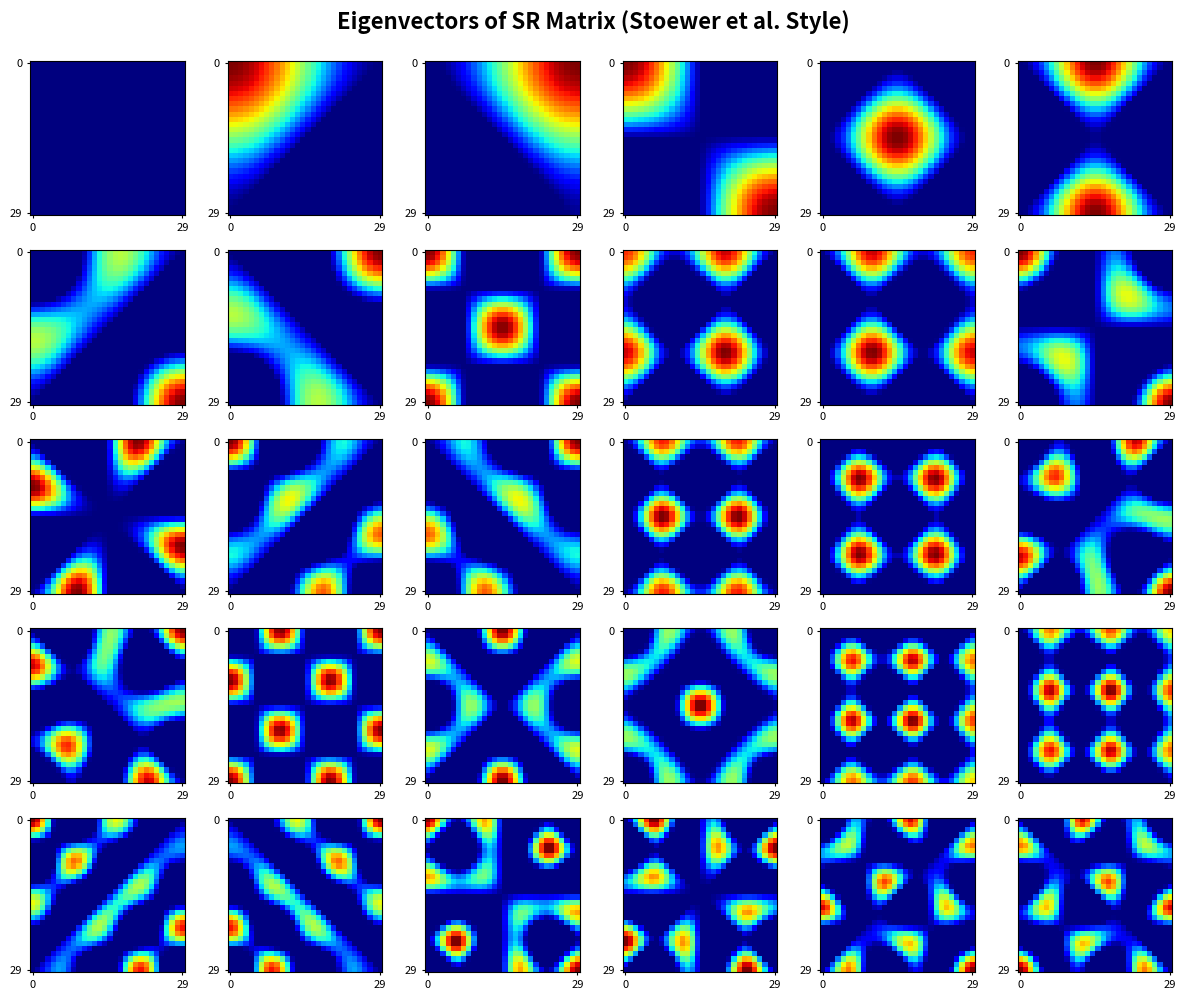
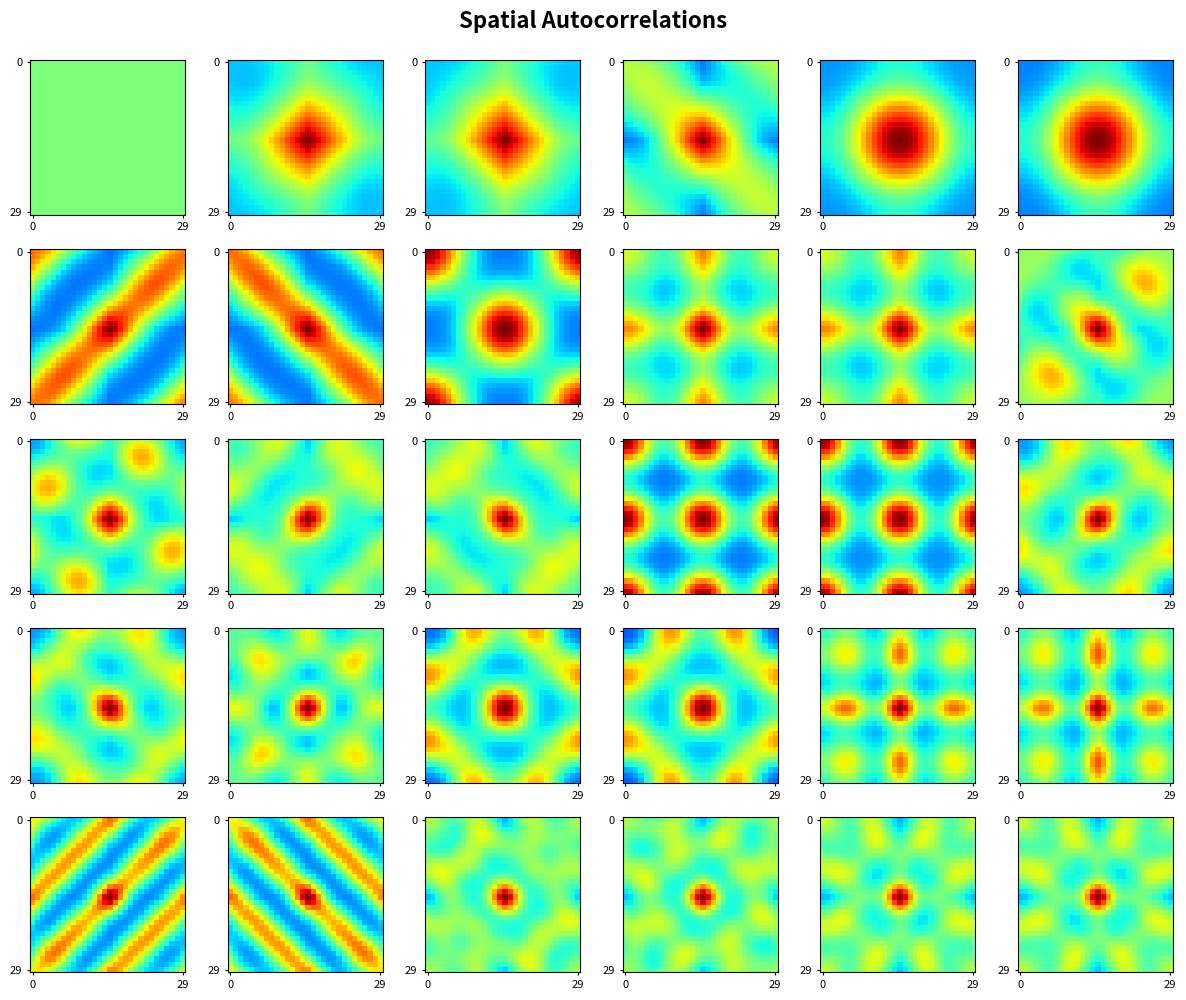

Here is the Python script that generated these plots, in order:

import numpy as np
import matplotlib.pyplot as plt
from scipy.ndimage import gaussian_filter
import warnings
warnings.filterwarnings('ignore')

# ============================================================================
# CONFIGURATION
# ============================================================================

GRID_SIZE = 30          # 10x10 grid (100 states) like Stoewer paper
GAMMA = 0.9             # Discount factor
N_EIGENVECTORS = 30     # Show all 30 like Stoewer
SMOOTHING_SIGMA = 0.3   # Minimal smoothing

# ============================================================================
# HELPER FUNCTIONS
# ============================================================================

def state_to_coords(state, grid_size):
    """Convert 1D state index to 2D (x, y) coordinates."""
    x = state % grid_size
    y = state // grid_size
    return x, y

def coords_to_state(x, y, grid_size):
    """Convert 2D (x, y) coordinates to 1D state index."""
    return y * grid_size + x

def get_neighbors(state, grid_size):
    """Get valid neighboring states (4-connected grid)."""
    x, y = state_to_coords(state, grid_size)
    neighbors = []
    
    for dx, dy in [(0, 1), (0, -1), (1, 0), (-1, 0)]:
        nx, ny = x + dx, y + dy
        if 0 <= nx < grid_size and 0 <= ny < grid_size:
            neighbors.append(coords_to_state(nx, ny, grid_size))
    
    return neighbors

# ============================================================================
# SUCCESSOR REPRESENTATION
# ============================================================================

def compute_transition_matrix(grid_size):
    """Compute transition matrix for uniform random walk."""
    n_states = grid_size * grid_size
    T = np.zeros((n_states, n_states))
    
    for state in range(n_states):
        neighbors = get_neighbors(state, grid_size)
        n_neighbors = len(neighbors)
        for neighbor in neighbors:
            T[state, neighbor] = 1.0 / n_neighbors
    
    return T

def compute_successor_representation(T, gamma):
    """Compute SR matrix: M = (I - gamma * T)^(-1)"""
    n_states = T.shape[0]
    I = np.eye(n_states)
    M = np.linalg.inv(I - gamma * T)
    return M

def extract_grid_cells(M, n_eigenvectors):
    """Extract eigenvectors sorted by eigenvalue magnitude."""
    eigenvalues, eigenvectors = np.linalg.eig(M)
    
    # Sort by eigenvalue magnitude
    idx = np.argsort(np.abs(eigenvalues))[::-1]
    eigenvalues = eigenvalues[idx]
    eigenvectors = eigenvectors[:, idx]
    
    return eigenvectors[:, :n_eigenvectors].real, eigenvalues[:n_eigenvectors].real

# ============================================================================
# VISUALIZATION - STOEWER STYLE
# ============================================================================

def plot_grid_cells_stoewer_style(eigenvectors, grid_size):
    """
    Plot 30 eigenvectors in a 5x6 grid layout exactly like Stoewer et al. Figure 4.
    """
    n_cells = eigenvectors.shape[1]
    
    # Create figure with 5 rows and 6 columns
    fig, axes = plt.subplots(5, 6, figsize=(12, 10))
    fig.suptitle('Eigenvectors of SR Matrix (Stoewer et al. Style)', 
                 fontsize=16, fontweight='bold', y=0.995)
    
    for i in range(n_cells):
        row = i // 6
        col = i % 6
        ax = axes[row, col]
        
        # Get eigenvector and reshape to 2D
        eigvec = eigenvectors[:, i]
        rate_map = eigvec.reshape(grid_size, grid_size)
        
        # Threshold at zero (only positive values) and smooth
        rate_map = np.maximum(rate_map, 0)
        rate_map_smooth = gaussian_filter(rate_map, sigma=SMOOTHING_SIGMA)
        
        # Plot with jet colormap like Stoewer
        im = ax.imshow(rate_map_smooth, cmap='jet', interpolation='nearest')
        
        # Minimal styling - just show the pattern
        ax.set_xticks([0, grid_size-1])
        ax.set_yticks([0, grid_size-1])
        ax.set_xticklabels(['0', str(grid_size-1)], fontsize=8)
        ax.set_yticklabels(['0', str(grid_size-1)], fontsize=8)
        ax.tick_params(length=2)
    
    plt.tight_layout()
    return fig

def plot_autocorrelations_stoewer_style(eigenvectors, grid_size):
    """
    Plot autocorrelations of 30 eigenvectors in a 5x6 grid.
    """
    n_cells = eigenvectors.shape[1]
    
    fig, axes = plt.subplots(5, 6, figsize=(12, 10))
    fig.suptitle('Spatial Autocorrelations', 
                 fontsize=16, fontweight='bold', y=0.995)
    
    for i in range(n_cells):
        row = i // 6
        col = i % 6
        ax = axes[row, col]
        
        # Get eigenvector and reshape
        eigvec = eigenvectors[:, i]
        rate_map = eigvec.reshape(grid_size, grid_size)
        rate_map = np.maximum(rate_map, 0)
        rate_map_smooth = gaussian_filter(rate_map, sigma=SMOOTHING_SIGMA)
        
        # Compute autocorrelation
        rate_map_centered = rate_map_smooth - np.mean(rate_map_smooth)
        f = np.fft.fft2(rate_map_centered)
        autocorr = np.fft.ifft2(f * np.conj(f)).real
        autocorr = np.fft.fftshift(autocorr)
        
        # Normalize
        if autocorr.max() > 0:
            autocorr = autocorr / autocorr.max()
        
        # Plot
        im = ax.imshow(autocorr, cmap='jet', interpolation='nearest', 
                      vmin=-1, vmax=1)
        
        # Minimal styling
        ax.set_xticks([0, grid_size-1])
        ax.set_yticks([0, grid_size-1])
        ax.set_xticklabels(['0', str(grid_size-1)], fontsize=8)
        ax.set_yticklabels(['0', str(grid_size-1)], fontsize=8)
        ax.tick_params(length=2)
    
    plt.tight_layout()
    return fig

# ============================================================================
# MAIN EXECUTION
# ============================================================================

def main():
    """Main execution function."""
    
    print("="*70)
    print("GRID CELL EXTRACTION - STOEWER ET AL. STYLE")
    print("="*70)
    print(f"\nConfiguration:")
    print(f"  Grid size: {GRID_SIZE} x {GRID_SIZE} ({GRID_SIZE**2} states)")
    print(f"  Discount factor (γ): {GAMMA}")
    print(f"  Number of eigenvectors: {N_EIGENVECTORS}")
    
    # Step 1: Compute transition matrix
    print(f"\n{'Computing transition matrix...':<50}", end='')
    T = compute_transition_matrix(GRID_SIZE)
    print("✓")
    
    # Step 2: Compute successor representation
    print(f"{'Computing successor representation...':<50}", end='')
    M = compute_successor_representation(T, GAMMA)
    print("✓")
    
    # Step 3: Extract eigenvectors
    print(f"{'Extracting eigenvectors...':<50}", end='')
    eigenvectors, eigenvalues = extract_grid_cells(M, N_EIGENVECTORS)
    print("✓")
    
    # Step 4: Generate visualizations
    print(f"{'Generating visualizations...':<50}", end='')
    
    # Plot grid cells (rate maps)
    fig1 = plot_grid_cells_stoewer_style(eigenvectors, GRID_SIZE)
    
    # Plot autocorrelations
    fig2 = plot_autocorrelations_stoewer_style(eigenvectors, GRID_SIZE)
    
    print("✓")
    
    # Save figures
    import os
    output_dir = 'grid_cell_images'
    os.makedirs(output_dir, exist_ok=True)
    
    print(f"\n{'Saving figures...':<50}", end='')
    fig1.savefig(os.path.join(output_dir, 'stoewer_style_rate_maps.png'), 
                dpi=150, bbox_inches='tight')
    fig2.savefig(os.path.join(output_dir, 'stoewer_style_autocorrelations.png'), 
                dpi=150, bbox_inches='tight')
    print("✓")
    
    print("\n" + "="*70)
    print("RESULTS")
    print("="*70)
    print(f"\nEigenvalue range:")
    print(f"  Largest:  {eigenvalues[0]:.4f}")
    print(f"  Smallest: {eigenvalues[-1]:.4f}")
    print(f"  Range:    {eigenvalues[0] - eigenvalues[-1]:.4f}")
    
    print("\nFiles saved to 'grid_cell_images/' folder:")
    print("  • stoewer_style_rate_maps.png - 30 eigenvector rate maps (5x6 grid)")
    print("  • stoewer_style_autocorrelations.png - Spatial autocorrelations")
    
    print("\nNOTE:")
    print("  Compare these patterns to Stoewer et al. (2022) Figure 4.")
    print("  Look for checkerboard and diagonal stripe patterns in cells 15-30.")
    print("="*70)
    
    plt.show()
    
    return M, eigenvectors, eigenvalues

if __name__ == "__main__":
    M, eigenvectors, eigenvalues = main()